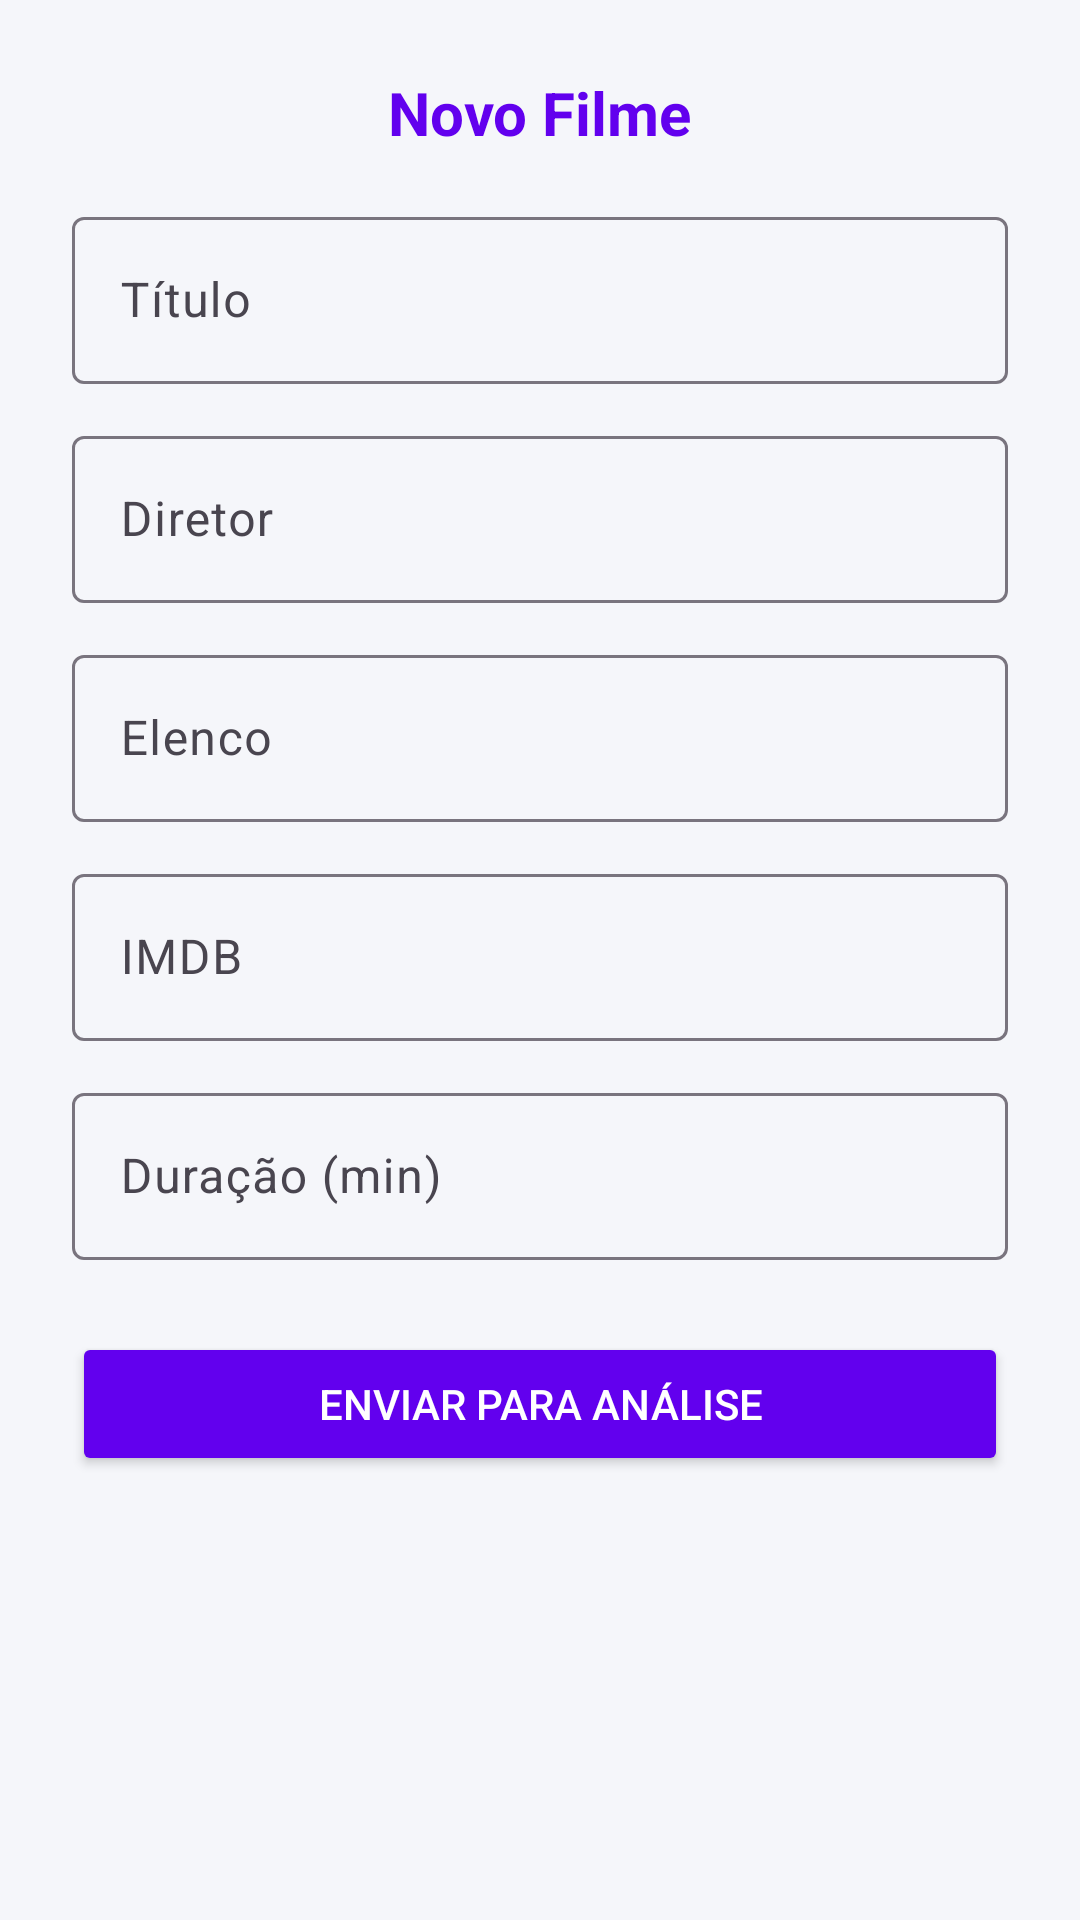

The Android layout XML behind this screen, and the referenced resources:
<!-- AndroidManifest.xml: application theme Theme.IMDBest -->
<!-- res/layout/fragment_novo_filme.xml -->
<?xml version="1.0" encoding="utf-8"?>
<ScrollView xmlns:android="http://schemas.android.com/apk/res/android"
    android:layout_width="match_parent"
    android:layout_height="match_parent"
    android:background="@color/background">

    <LinearLayout
        android:layout_width="match_parent"
        android:layout_height="wrap_content"
        android:orientation="vertical"
        android:padding="24dp">

        <TextView
            android:layout_width="wrap_content"
            android:layout_height="wrap_content"
            android:text="Novo Filme"
            android:textSize="20sp"
            android:textStyle="bold"
            android:textColor="@color/primary"
            android:layout_gravity="center_horizontal"
            android:layout_marginBottom="16dp"/>

        <com.google.android.material.textfield.TextInputLayout
            android:layout_width="match_parent"
            android:layout_height="wrap_content"
            android:hint="Título">
            <com.google.android.material.textfield.TextInputEditText
                android:id="@+id/etTitulo"
                android:layout_width="match_parent"
                android:layout_height="wrap_content"/>
        </com.google.android.material.textfield.TextInputLayout>

        <com.google.android.material.textfield.TextInputLayout
            android:layout_width="match_parent"
            android:layout_height="wrap_content"
            android:hint="Diretor"
            android:layout_marginTop="12dp">
            <com.google.android.material.textfield.TextInputEditText
                android:id="@+id/etDiretor"
                android:layout_width="match_parent"
                android:layout_height="wrap_content"/>
        </com.google.android.material.textfield.TextInputLayout>

        <com.google.android.material.textfield.TextInputLayout
            android:layout_width="match_parent"
            android:layout_height="wrap_content"
            android:hint="Elenco"
            android:layout_marginTop="12dp">
            <com.google.android.material.textfield.TextInputEditText
                android:id="@+id/etElenco"
                android:layout_width="match_parent"
                android:layout_height="wrap_content"/>
        </com.google.android.material.textfield.TextInputLayout>

        <com.google.android.material.textfield.TextInputLayout
            android:layout_width="match_parent"
            android:layout_height="wrap_content"
            android:hint="IMDB"
            android:layout_marginTop="12dp">
            <com.google.android.material.textfield.TextInputEditText
                android:id="@+id/etImdb"
                android:layout_width="match_parent"
                android:layout_height="wrap_content"
                android:inputType="numberDecimal"/>
        </com.google.android.material.textfield.TextInputLayout>

        <com.google.android.material.textfield.TextInputLayout
            android:layout_width="match_parent"
            android:layout_height="wrap_content"
            android:hint="Duração (min)"
            android:layout_marginTop="12dp">
            <com.google.android.material.textfield.TextInputEditText
                android:id="@+id/etDuracao"
                android:layout_width="match_parent"
                android:layout_height="wrap_content"
                android:inputType="number"/>
        </com.google.android.material.textfield.TextInputLayout>

        <Button
            android:id="@+id/btnEnviarFilme"
            android:layout_width="match_parent"
            android:layout_height="wrap_content"
            android:text="Enviar para Análise"
            android:layout_marginTop="24dp"
            android:backgroundTint="@color/primary"
            android:textColor="@color/white"/>
    </LinearLayout>
</ScrollView>
<!-- resources referenced by this layout -->
<resources>
  <color name="background">#F5F6FA</color>
  <color name="primary">#6200EE</color>
  <color name="white">#FFFFFF</color>
  <style name="Theme.IMDBest" parent="Base.Theme.IMDBest" />
  <style name="Base.Theme.IMDBest" parent="Theme.Material3.DayNight.NoActionBar">
          
          
      </style>
</resources>
